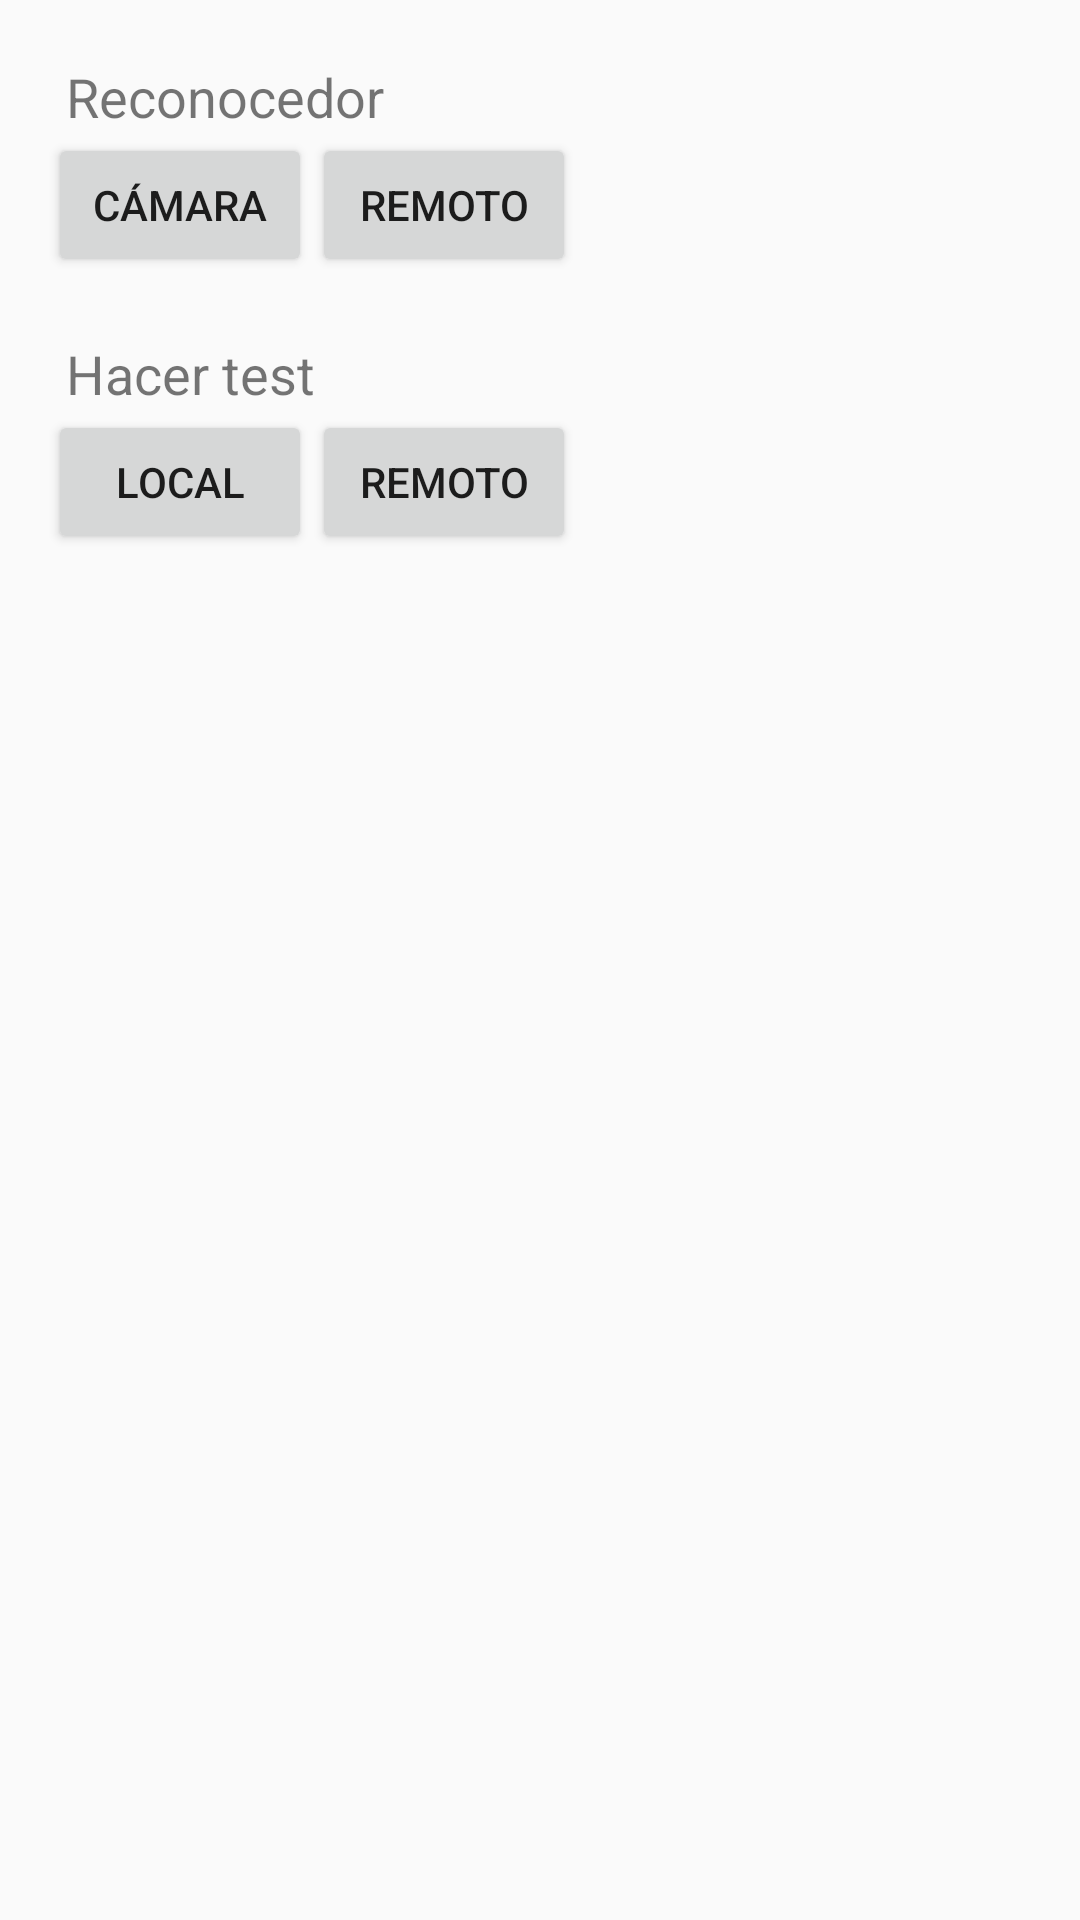

The Android layout XML behind this screen, and the referenced resources:
<!-- AndroidManifest.xml: application theme AppTheme -->
<!-- res/layout/activity_main.xml -->
<?xml version="1.0" encoding="utf-8"?>
<LinearLayout xmlns:android="http://schemas.android.com/apk/res/android"
    xmlns:tools="http://schemas.android.com/tools"
    android:layout_width="match_parent"
    android:layout_height="match_parent"
    android:orientation="vertical"
    android:paddingLeft="16dp"
    tools:context=".MainActivity">

    <TextView android:id="@+id/testTextView"
        android:layout_marginTop="20dp"
        android:layout_marginLeft="6dp"
        android:text="@string/reconocedor"
        android:textSize="18dp"

        android:layout_width="match_parent"
        android:layout_height="wrap_content" />

    <LinearLayout
        android:layout_width="wrap_content"
        android:layout_height="wrap_content"
        android:orientation="horizontal">

        <Button
            android:layout_width="wrap_content"
            android:layout_height="wrap_content"
            android:text="@string/camera_button"
            android:id="@+id/camera_button"/>

        <Button
            android:layout_width="wrap_content"
            android:layout_height="wrap_content"
            android:text="@string/remote_button"
            android:id="@+id/remote_button"/>

    </LinearLayout>

    <TextView android:id="@id/testTextView"
        android:layout_marginTop="20dp"
        android:layout_marginLeft="6dp"
        android:text="@string/test"
        android:textSize="18dp"

        android:layout_width="match_parent"
        android:layout_height="wrap_content" />

    <LinearLayout
        android:layout_width="wrap_content"
        android:layout_height="wrap_content"
        android:orientation="horizontal">

        <Button
            android:layout_width="wrap_content"
            android:layout_height="wrap_content"
            android:text="@string/test_button"
            android:id="@+id/test_button"/>

        <Button
            android:layout_width="wrap_content"
            android:layout_height="wrap_content"
            android:text="@string/testRemote_button"
            android:id="@+id/testRemote_button"/>

    </LinearLayout>

</LinearLayout>
<!-- resources referenced by this layout -->
<resources>
  <string name="camera_button">Cámara</string>
  <string name="reconocedor">Reconocedor</string>
  <string name="remote_button">Remoto</string>
  <string name="test">Hacer test</string>
  <string name="testRemote_button">Remoto</string>
  <string name="test_button">Local</string>
  <style name="AppTheme" parent="Theme.AppCompat.Light.DarkActionBar">
          
          <item name="colorPrimary">@color/colorPrimary</item>
          <item name="colorPrimaryDark">@color/colorPrimaryDark</item>
          <item name="colorAccent">@color/colorAccent</item>
      </style>
  <!-- not gathered from this repository: default colours our renderer supplied (Android Studio template values) -->
  <color name="colorPrimary">#FF6200EE</color>
  <color name="colorPrimaryDark">#FF3700B3</color>
  <color name="colorAccent">#FF03DAC5</color>
</resources>
